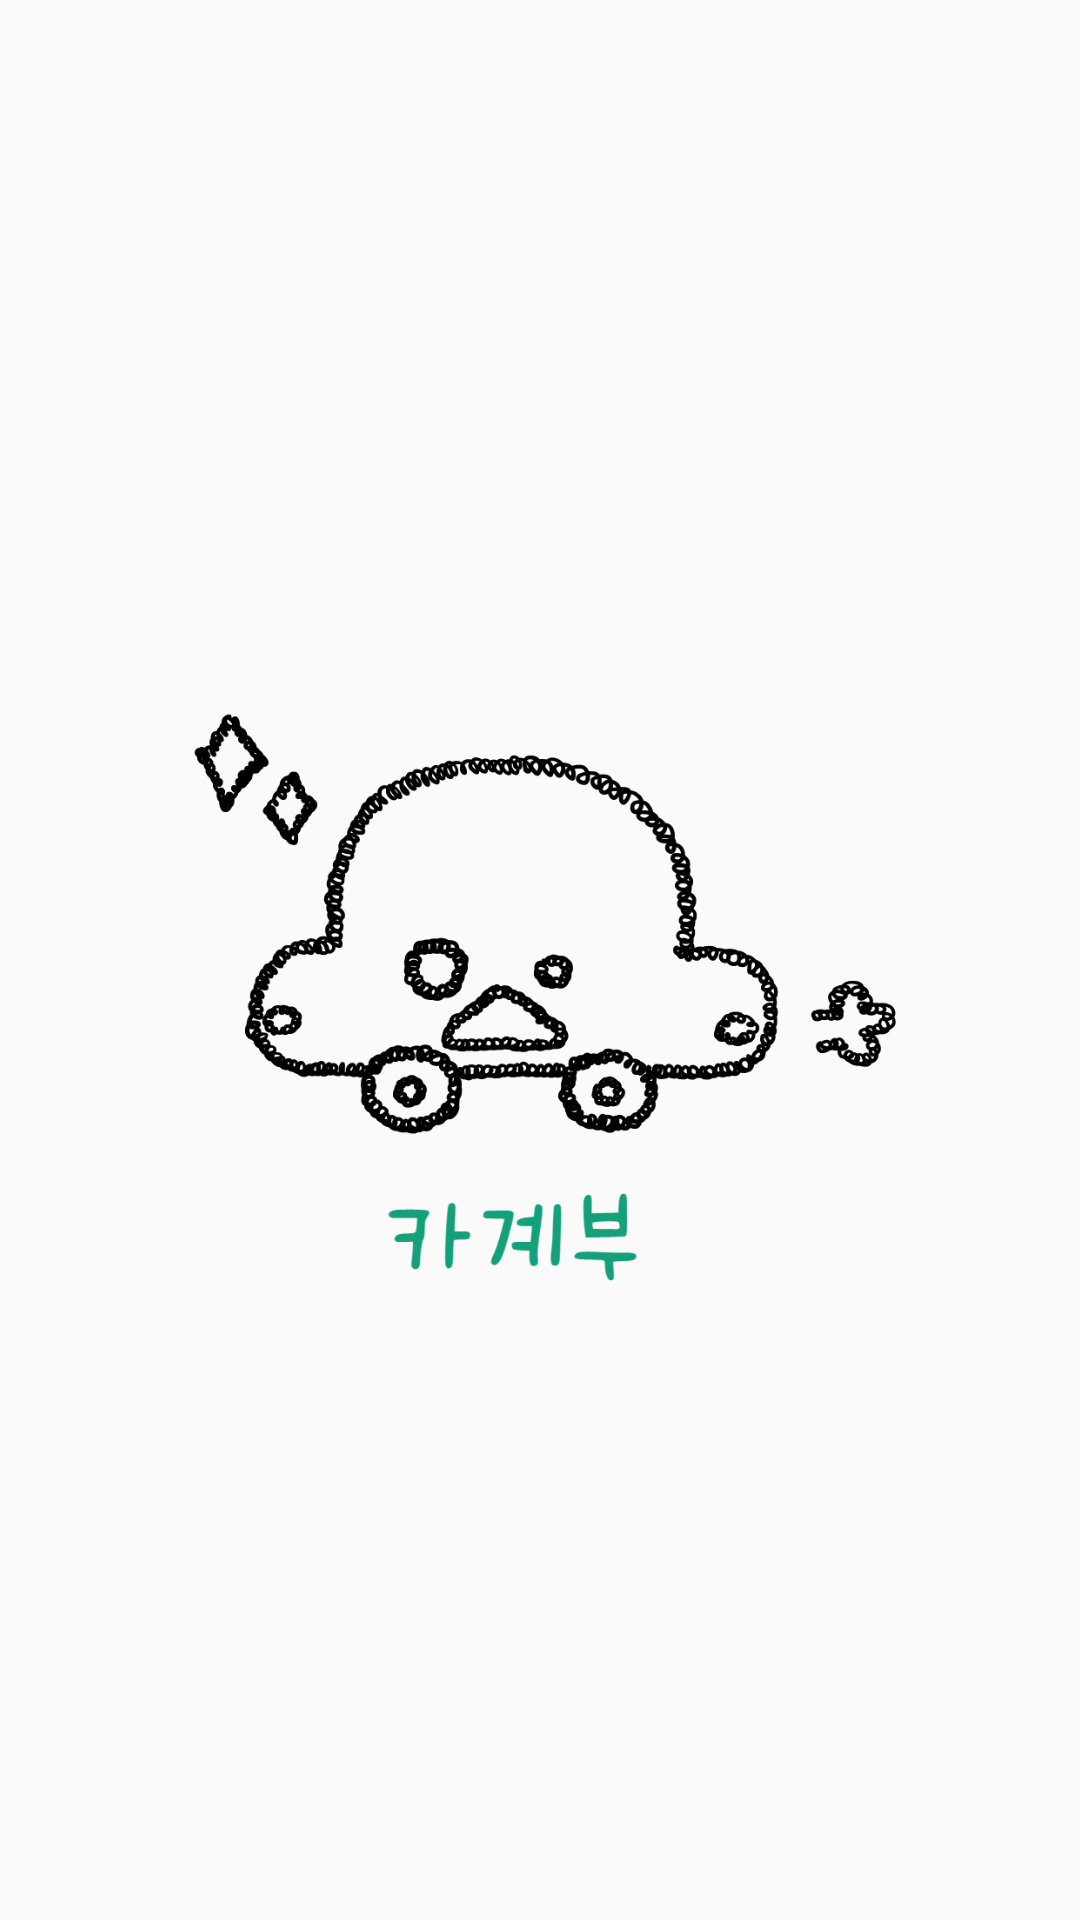

Write the Android layout XML for this screen, with the resource values it uses.
<!-- AndroidManifest.xml: application theme Theme.Car_Management_App -->
<!-- res/layout/activity_login.xml -->
<?xml version="1.0" encoding="utf-8"?>
<LinearLayout xmlns:android="http://schemas.android.com/apk/res/android"
    xmlns:app="http://schemas.android.com/apk/res-auto"
    xmlns:tools="http://schemas.android.com/tools"
    android:layout_width="match_parent"
    android:layout_height="match_parent"
    android:orientation="vertical"
    tools:context=".LoginActivity">


    <LinearLayout
        android:layout_width="match_parent"
        android:layout_height="0dp"
        android:layout_weight="1"
        android:orientation="vertical"
        android:layout_gravity="center"
        android:gravity="center">

        <ImageView
            android:id="@+id/profile"
            android:layout_width="290dp"
            android:layout_height="250dp"
            android:layout_gravity="center"
            android:src="@drawable/car_login"
            android:visibility="visible" />

        <TextView
            android:id="@+id/nickname"
            android:layout_width="wrap_content"
            android:layout_height="0dp"
            android:layout_gravity="center"
            android:text="카계부"
            android:textColor="@color/maingreen"
            android:textSize="35dp"
            android:visibility="invisible" />

        <ImageView
            android:id="@+id/login"
            android:layout_width="wrap_content"
            android:layout_height="wrap_content"
            android:layout_gravity="center"
            android:src="@drawable/kakao_login_medium_wide"
            android:visibility="visible" />

    </LinearLayout>

    <Button
        android:id="@+id/logout"
        android:layout_width="match_parent"
        android:layout_height="wrap_content"
        android:text="로그아웃"
        android:visibility="gone" />

</LinearLayout>
<!-- resources referenced by this layout -->
<resources>
  <color name="maingreen">#6666CDAA</color>
  <!-- drawable car_login: png bitmap (drawable, 130547 bytes) -->
  <style name="Theme.Car_Management_App" parent="Theme.AppCompat.Light.NoActionBar">
          
          <item name="colorPrimary">@color/maingreen</item>
          <item name="colorPrimaryVariant">@color/maingreen</item>
          <item name="colorOnPrimary">@color/white</item>
          
          <item name="colorSecondary">@color/teal_200</item>
          <item name="colorSecondaryVariant">@color/teal_700</item>
          <item name="colorOnSecondary">@color/black</item>
          
          <item name="android:statusBarColor" tools:targetApi="l">?attr/colorPrimaryVariant</item>
          
      </style>
  <color name="white">#FFFFFFFF</color>
  <color name="teal_200">#FF03DAC5</color>
  <color name="teal_700">#FF018786</color>
  <color name="black">#FF000000</color>
</resources>
